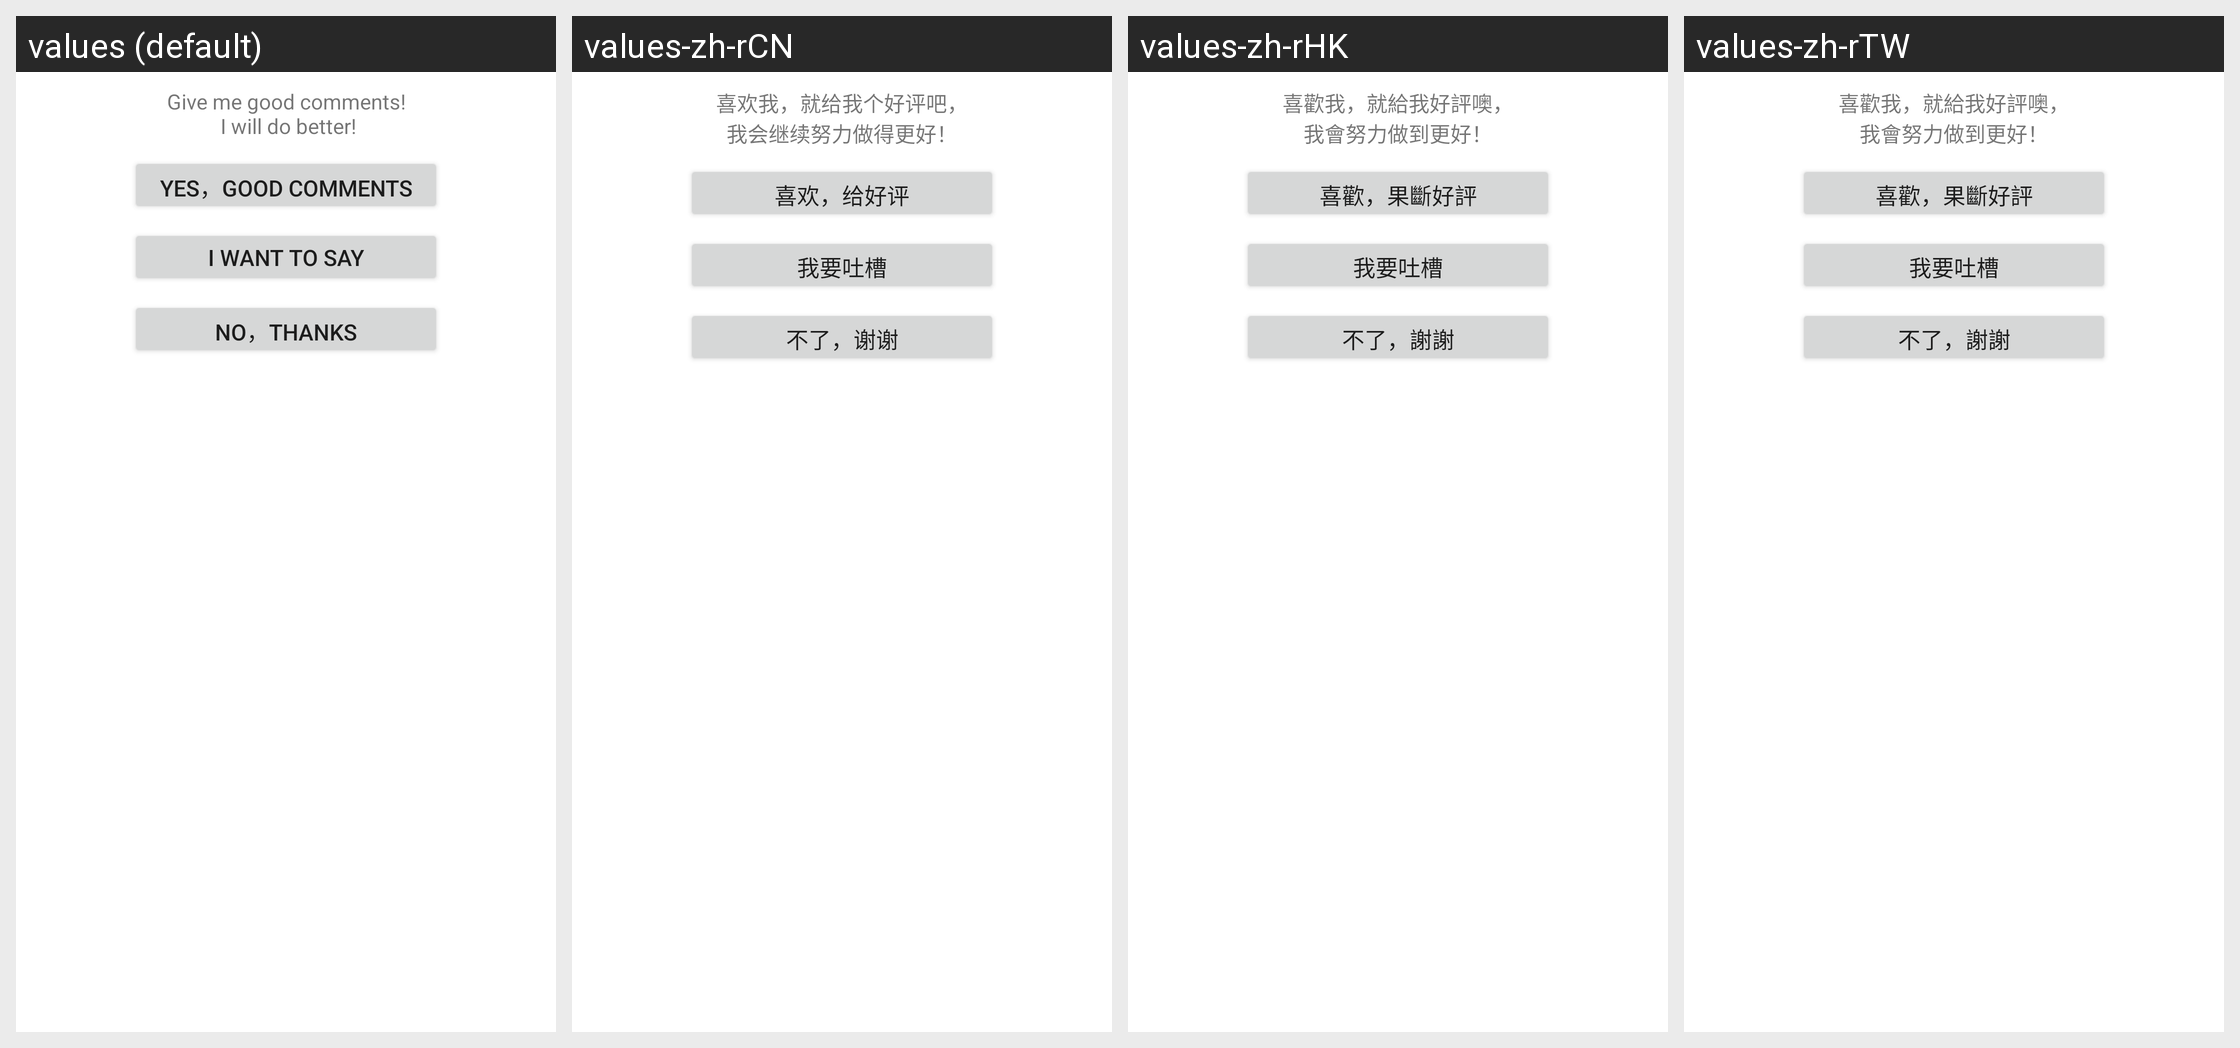

Translations of the strings shown on this Android screen, per locale in the grid:
Android screen res/layout/dialog_contentview_mark.xml rendered under 4 locales, left to right: values (default), values-zh-rCN, values-zh-rHK, values-zh-rTW. Device: Nexus 5 (rendered at 1080×1920; each locale shown at half size, 540×960, under a caption strip naming it); theme Theme.MaterialComponents.DayNight.NoActionBar.
Strings drawn on this screen, with the default value and each locale's value (text and hints the layout hard-codes, and strings that could not be matched under every locale, appear in the picture but are not listed):

score_content
  values: Give me good comments!
       I will do better!
  values-zh-rCN: 喜欢我，就给我个好评吧，
      我会继续努力做得更好！
  values-zh-rHK: 喜歡我，就給我好評噢，
      我會努力做到更好！
  values-zh-rTW: 喜歡我，就給我好評噢，
      我會努力做到更好！

score_positive
  values: Yes，good comments
  values-zh-rCN: 喜欢，给好评
  values-zh-rHK: 喜歡，果斷好評
  values-zh-rTW: 喜歡，果斷好評

score_talk
  values: I want to say
  values-zh-rCN: 我要吐槽
  values-zh-rHK: 我要吐槽
  values-zh-rTW: 我要吐槽

score_negative
  values: No，thanks
  values-zh-rCN: 不了，谢谢
  values-zh-rHK: 不了，謝謝
  values-zh-rTW: 不了，謝謝
